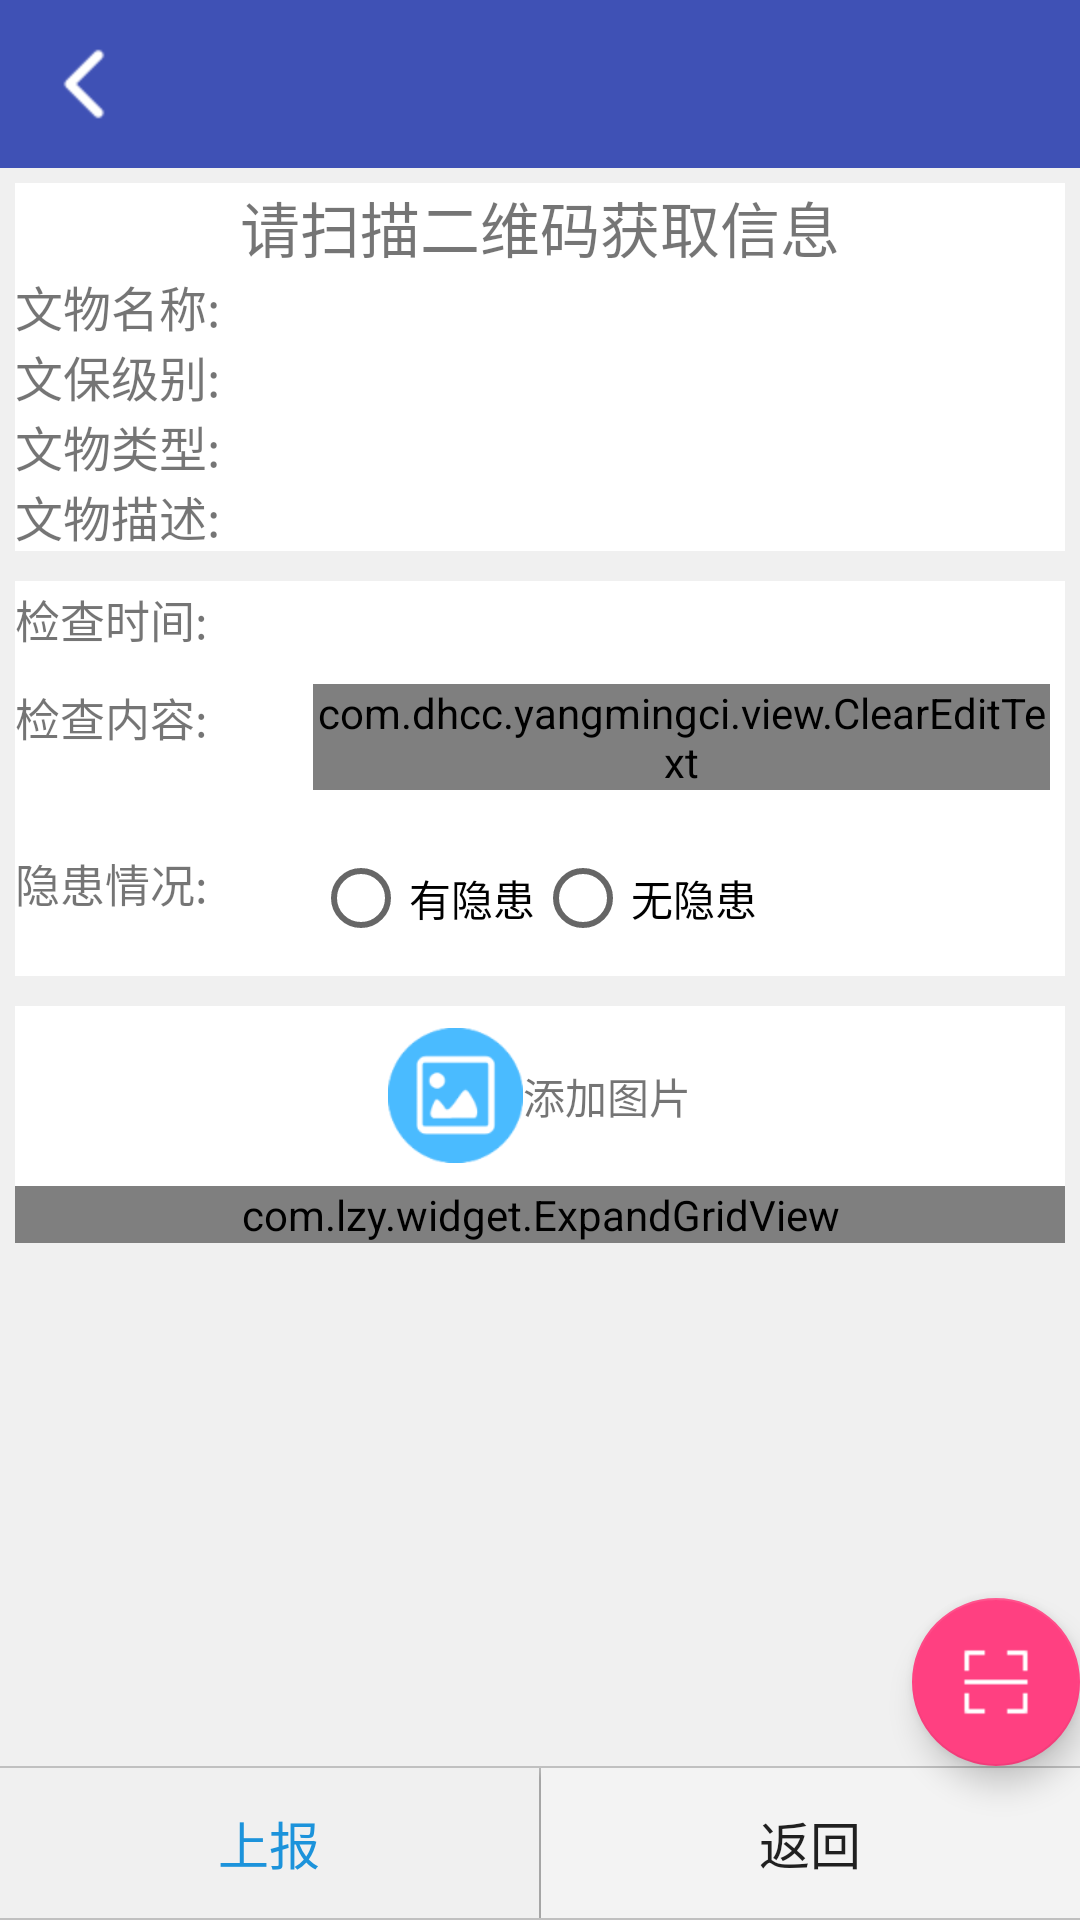

Reconstruct the res/layout file that produces this screen, plus the resources it refers to.
<!-- AndroidManifest.xml: application theme AppTheme -->
<!-- res/layout/activity_check.xml -->
<?xml version="1.0" encoding="utf-8"?>
<LinearLayout xmlns:android="http://schemas.android.com/apk/res/android"
    xmlns:app="http://schemas.android.com/apk/res-auto"
    android:layout_width="match_parent"
    android:layout_height="match_parent"
    android:background="#f0f0f0"
    android:orientation="vertical">
    
    <android.support.v7.widget.Toolbar
        android:id="@+id/toolbar"
        app:navigationIcon="@mipmap/icon_back"
        android:navigationIcon="@mipmap/icon_back"
        android:layout_width="match_parent"
        android:layout_height="wrap_content"
        android:background="@color/colorPrimary">

        <TextView
            android:id="@+id/toolbar_title"
            android:layout_width="wrap_content"
            android:layout_height="wrap_content"
            android:layout_gravity="center"
            android:singleLine="true"
            android:textColor="@color/white"
            android:textSize="20sp" />
    </android.support.v7.widget.Toolbar>

    <LinearLayout
        android:background="#fff"
        android:orientation="vertical"
        android:layout_width="match_parent"
        android:layout_margin="5dp"
        android:layout_height="wrap_content">
        <TextView
            android:textSize="20sp"
            android:text="请扫描二维码获取信息"
            android:gravity="center"
            android:layout_width="match_parent"
            android:layout_height="wrap_content" />
        <TextView
            android:id="@+id/tv_rname"
            android:textSize="16sp"
            android:text="文物名称:"
            android:layout_width="match_parent"
            android:layout_height="wrap_content" />
        <TextView
            android:id="@+id/tv_rlevel"
            android:textSize="16sp"
            android:text="文保级别:"
            android:layout_width="match_parent"
            android:layout_height="wrap_content" />
        <TextView
            android:id="@+id/tv_rtype"
            android:textSize="16sp"
            android:text="文物类型:"
            android:layout_width="match_parent"
            android:layout_height="wrap_content" />
        <TextView
            android:id="@+id/tv_rdesc"
            android:textSize="16sp"
            android:text="文物描述:"
            android:layout_width="match_parent"
            android:layout_height="wrap_content" />
    </LinearLayout>

    <ScrollView
        android:layout_width="match_parent"
        android:layout_height="wrap_content"
        android:layout_weight="1"
        >

        <LinearLayout
            android:layout_weight="1"
            android:background="#fff"
            android:layout_margin="5dp"
            android:layout_width="match_parent"
            android:layout_height="wrap_content"
            android:orientation="vertical"
            >

            <LinearLayout
                android:layout_width="match_parent"
                android:layout_height="wrap_content"
                android:orientation="horizontal"
                >
                <TextView
                    android:text="检查时间:"
                    android:textSize="15dp"
                    android:layout_width="wrap_content"
                    android:layout_height="wrap_content" />
                <EditText
                    android:background="@null"
                    android:id="@+id/et_cdatetime"
                    android:focusable="false"
                    android:layout_marginBottom="10dp"
                    android:layout_marginLeft="35dp"
                    android:layout_marginRight="5dp"
                    android:inputType="none"
                    android:layout_width="match_parent"
                    android:layout_height="wrap_content" />
            </LinearLayout>
            <LinearLayout
                android:layout_width="match_parent"
                android:layout_height="wrap_content"
                android:orientation="horizontal"
                >
                <TextView
                    android:text="检查内容:"
                    android:textSize="15dp"
                    android:layout_width="wrap_content"
                    android:layout_height="wrap_content" />
                <com.dhcc.yangmingci.view.ClearEditText
                    android:id="@+id/et_cdesc"
                    android:layout_marginLeft="35dp"
                    android:layout_marginRight="5dp"
                    android:layout_width="match_parent"
                    android:layout_height="wrap_content" />
            </LinearLayout>

            <LinearLayout
                android:layout_marginBottom="10dp"
                android:layout_marginTop="20dp"
                android:layout_width="match_parent"
                android:layout_height="wrap_content"
                android:orientation="horizontal"
                >
                <TextView
                    android:text="隐患情况:"
                    android:textSize="15dp"
                    android:layout_width="wrap_content"
                    android:layout_height="wrap_content" />
                <RadioGroup
                    android:layout_marginLeft="35dp"
                    android:layout_marginRight="5dp"
                    android:orientation="horizontal"
                    android:id="@+id/rg_ctype"
                    android:layout_width="fill_parent"
                    android:layout_height="wrap_content">
                    <RadioButton
                        android:layout_width="wrap_content"
                        android:layout_height="wrap_content"
                        android:id="@+id/rb1"
                        android:text="有隐患"/>
                    <RadioButton
                        android:layout_width="wrap_content"
                        android:layout_height="wrap_content"
                        android:id="@+id/rb2"
                        android:text="无隐患"/>

                </RadioGroup>
            </LinearLayout>

            <View
                android:layout_width="match_parent"
                android:layout_height="10dp"
                android:background="#f0f0f0" />
            <LinearLayout
                android:layout_width="fill_parent"
                android:layout_height="60dp"
                android:background="#fff"
                android:gravity="center" >

                <Button
                    android:id="@+id/btn_rpic"
                    android:layout_width="45dp"
                    android:layout_height="45dp"
                    android:layout_gravity="center"
                    android:background="@mipmap/photo1"
                    android:paddingTop="5dp" />

                <TextView
                    android:layout_width="wrap_content"
                    android:layout_height="wrap_content"
                    android:layout_gravity="center"
                    android:text="添加图片" />
            </LinearLayout>
            <com.lzy.widget.ExpandGridView
                android:id="@+id/egv"
                android:layout_width="match_parent"
                android:layout_height="wrap_content"
                android:horizontalSpacing="3dp"
                android:numColumns="3"
                android:verticalSpacing="3dp"/>
        </LinearLayout>

    </ScrollView>

    <android.support.design.widget.FloatingActionButton
        android:id="@+id/fab"
        android:layout_gravity="bottom|end"
        android:layout_width="wrap_content"
        android:layout_height="wrap_content"
        android:src="@mipmap/sao" />

    <View
        android:layout_width="match_parent"
        android:layout_height="0.5dp"
        android:background="#c0c0c0" />
    <LinearLayout
        android:layout_width="match_parent"
        android:layout_height="wrap_content"
        android:layout_gravity="bottom"
        android:orientation="horizontal"
        android:weightSum="2" >

        <Button
            android:id="@+id/btn_save"
            android:layout_width="match_parent"
            android:layout_height="50dp"
            android:layout_weight="1"
            android:background="#f0f0f0"
            android:text="上报"
            android:textColor="#1c93db"
            android:textSize="17sp" />

        <View
            android:layout_width="0.5dp"
            android:layout_height="fill_parent"
            android:background="#c0c0c0" />

        <Button
            android:id="@+id/btn_cancel"
            android:layout_width="match_parent"
            android:layout_height="50dp"
            android:layout_weight="1"
            android:background="#f3f3f3"
            android:text="返回"
            android:textSize="17sp" />
    </LinearLayout>
    <View
        android:layout_width="match_parent"
        android:layout_height="0.5dp"
        android:background="#c0c0c0" />

</LinearLayout>
<!-- resources referenced by this layout -->
<resources>
  <color name="colorPrimary">#3F51B5</color>
  <color name="white">#fff</color>
  <!-- mipmap icon_back: png bitmap (mipmap-hdpi, 1266 bytes) -->
  <!-- mipmap photo1: png bitmap (mipmap-xhdpi, 3044 bytes) -->
  <!-- mipmap sao: png bitmap (mipmap-xhdpi, 217 bytes) -->
  <style name="AppTheme" parent="Theme.AppCompat.Light.NoActionBar">
          
          <item name="colorPrimary">@color/colorPrimary</item>
          <item name="colorPrimaryDark">@color/colorPrimaryDark</item>
          <item name="colorAccent">@color/colorAccent</item>
      </style>
  <color name="colorPrimaryDark">#303F9F</color>
  <color name="colorAccent">#FF4081</color>
</resources>
